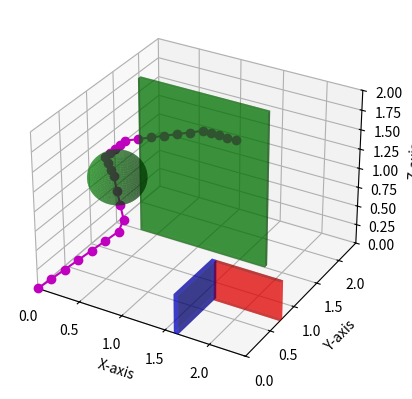

Generate this figure with matplotlib:
import numpy as np
import matplotlib.pyplot as plt
from mpl_toolkits.mplot3d import Axes3D
import heapq
import math

# Function to draw a 3D rectangular prism given two opposite corners
def draw_rectangular_prism(ax, corner1, corner2, color='b', alpha=0.5):
    x = [corner1[0], corner2[0]]
    y = [corner1[1], corner2[1]]
    z = [corner1[2], corner2[2]]

    # Create 2D arrays for the faces
    X, Y = np.meshgrid(x, y)
    ax.plot_surface(X, Y, np.full_like(X, z[0]), color=color, alpha=alpha)
    ax.plot_surface(X, Y, np.full_like(X, z[1]), color=color, alpha=alpha)
    
    X, Z = np.meshgrid(x, z)
    ax.plot_surface(X, np.full_like(X, y[0]), Z, color=color, alpha=alpha)
    ax.plot_surface(X, np.full_like(X, y[1]), Z, color=color, alpha=alpha)
    
    Y, Z = np.meshgrid(y, z)
    ax.plot_surface(np.full_like(Y, x[0]), Y, Z, color=color, alpha=alpha)
    ax.plot_surface(np.full_like(Y, x[1]), Y, Z, color=color, alpha=alpha)

# Create a figure and a 3D axis
fig = plt.figure()
ax = fig.add_subplot(111, projection='3d')

# Define two opposite corners of the rectangular prism

walls = []

# Wall 1
corner1_1 = np.array([1.6, 0, 0])
corner2_1 = np.array([1.65, 0.75, 0.5])
draw_rectangular_prism(ax, corner1_1, corner2_1, color='b', alpha=0.5)

walls.append((corner1_1, corner2_1))

# Wall 2
corner1_2 = np.array([1.65, 0.75, 0])
corner2_2 = np.array([2.4, 0.7, 0.5])
draw_rectangular_prism(ax, corner1_2, corner2_2, color='r', alpha=0.5)

walls.append((corner1_2, corner2_2))

# Wall 3
corner1_3 = np.array([0.3, 1.5, 0])
corner2_3 = np.array([1.8, 1.55, 2])
draw_rectangular_prism(ax, corner1_3, corner2_3, color='g', alpha=0.5)

walls.append((corner1_3, corner2_3))
# Sphere
sphere_center = np.array([0.6, 0.6, 1.3])
sphere_radius = 0.3
phi, theta = np.mgrid[0.0:2.0*np.pi:100j, 0.0:np.pi:50j]
x_sphere = sphere_radius * np.sin(theta) * np.cos(phi) + sphere_center[0]
y_sphere = sphere_radius * np.sin(theta) * np.sin(phi) + sphere_center[1]
z_sphere = sphere_radius * np.cos(theta) + sphere_center[2]
ax.plot_surface(x_sphere, y_sphere, z_sphere, color='g', alpha=0.5)

# edge lengths
space = (2.4, 2.4, 2)
# space = (1, 1, 1)
edge_lengths = corner2_1 - corner1_1

# Define minimum distance from surfaces
min_distance = 0.25

# Create empty list for points
min_corner = np.array([0, 0, 0])
max_corner = space
spacing = 0.1

points = np.mgrid[min_corner[0]:max_corner[0]:spacing,
                      min_corner[1]:max_corner[1]:spacing,
                      min_corner[2]:max_corner[2]:spacing].reshape(3, -1).T

def is_collision(rect1, rect2):
    rect1_corner1, rect1_corner2 = rect1
    rect2_corner1, rect2_corner2 = rect2

    # Check if rectangles overlap along the x-axis
    if (rect1_corner1[0] <= rect2_corner2[0] and rect1_corner2[0] >= rect2_corner1[0]) or \
       (rect2_corner1[0] <= rect1_corner2[0] and rect2_corner2[0] >= rect1_corner1[0]):
        # Check if rectangles overlap along the y-axis
        if (rect1_corner1[1] <= rect2_corner2[1] and rect1_corner2[1] >= rect2_corner1[1]) or \
           (rect2_corner1[1] <= rect1_corner2[1] and rect2_corner2[1] >= rect1_corner1[1]):

           if (rect1_corner1[2] <= rect2_corner2[2] and rect1_corner2[2] >= rect2_corner1[2]) or \
              (rect2_corner1[2] <= rect1_corner2[2] and rect2_corner2[2] >= rect1_corner1[2]):
                return True  # Collision detected
    return False  # No collision

valid_points = []
for point in points:
    x, y, z = point[0], point[1], point[2]

    for min_corner, max_corner in walls:
        if (point[0] >= min_corner[0] and point[0] <= max_corner[0] and
            point[1] >= min_corner[1] and point[1] <= max_corner[1]):
            continue  # Skip this point, it's inside the rectangle

        # Check if the point is within the rectangle's X-Z boundaries
        if (point[0] >= min_corner[0] and point[0] <= max_corner[0] and
            point[2] >= min_corner[2] and point[2] <= max_corner[2]):
            continue  # Skip this point, it's inside the rectangle

        # Check if the point is within the rectangle's Y-Z boundaries
        if (point[1] >= min_corner[1] and point[1] <= max_corner[1] and
            point[2] >= min_corner[2] and point[2] <= max_corner[2]):
            continue  # Skip this point, it's inside the rectangle

        valid_points.append(point)

valid_points = np.array(valid_points)

start_pos = (0.3, 0.3, 0.5)
end_pos = (0.3, 2.2, 1)

drone_pos = (0.4, 0.4, 0.2)
drone_bounds = ((-0.2, -0.2, -0.1), (0.2, 0.2, 0.1))

queue = [(0, 0, 0)]
valid_points_set = set()
valid_points = {}
valid_points[(0, 0, 0)] = set()

spacing = 0.1

visited = set()
visited.add((0, 0, 0))

while len(queue) > 0:
    x, y, z = queue.pop(0)

    neighbors = []

    for dx in range(-1, 2):
        for dy in range(-1, 2):
            for dz in range(-1, 2):
                if dx == dy == dz == 0:
                    continue  # Skip the current point

                new_x, new_y, new_z = round(x + (dx * spacing), 1), round(y + (dy * spacing), 1), round(z + (dz * spacing), 1)
                new_pos = (new_x, new_y, new_z)

                new_drone_bound = (tuple(x + y for x, y in zip(drone_bounds[0], new_pos)), 
                                   tuple(x + y for x, y in zip(drone_bounds[1], new_pos)))

                if 0 <= new_x < space[0] and 0 <= new_y < space[1] and 0 <= new_z < space[2]:
                    collision = False
                    for wall in walls:
                        if is_collision(new_drone_bound, wall):
                           collision = True

                    if not collision:
                        if new_pos not in visited:
                            visited.add(new_pos)
                            queue.append(new_pos)
                            valid_points[new_pos] = set()
                            valid_points[new_pos].add((x, y, z))
                            valid_points[(x, y, z)].add(new_pos)
                        else:
                            valid_points[new_pos].add((x, y, z))


def heuristic(a, b):
    """Manhattan distance as a heuristic"""
    return abs(a[0] - b[0]) + abs(a[1] - b[1]) + abs(a[2] - b[2])

def reconstruct_path(came_from, current):
    """Reconstructs the path from the goal to the start"""
    path = [current]
    while current in came_from:
        current = came_from[current]
        path.append(current)
    path.reverse()
    return path


def check_overlap(cylinder, wall):
    """
    Checks if a cylinder and a rectangle defined by two points overlap in 3D space.

    Args:
        cylinder: A dictionary containing the cylinder's center, radius, and height.
        wall: A tuple representing the bottom and top corner of a rectangle

    Returns:
        True if the cylinder and rectangle overlap, False otherwise.
    """

    point1, point2 = wall

    # Extract cylinder properties
    cylinder_center = np.array(cylinder["center"])
    cylinder_radius = cylinder["radius"]
    cylinder_height = cylinder["height"]

    # Calculate rectangle center and dimensions
    rectangle_center = (point1 + point2) / 2
    rectangle_dimensions = np.abs(point2 - point1)

    # Check if any face of the cylinder is making contact with any face of the rectangle
    for i in range(3):
        axis = np.zeros(3)
        axis[i] = 1

        # Project cylinder center onto rectangle axis
        projected_center = rectangle_center + np.dot(cylinder_center - rectangle_center, axis) * axis

        # Check if projection falls within rectangle bounds
        if np.abs(projected_center - rectangle_center)[0] <= 0.5 * rectangle_dimensions[0] + cylinder_radius and \
           np.abs(projected_center - rectangle_center)[1] <= 0.5 * rectangle_dimensions[1] + cylinder_radius and \
           np.abs(projected_center - rectangle_center)[2] <= 0.5 * rectangle_dimensions[2] + cylinder_radius:
            return True

    # Check if rectangle corners intersect cylinder
    for corner in [point1, point2]:
        distance_sq = np.sum((corner - cylinder_center)**2)
        if distance_sq <= cylinder_radius**2:
            return True

    return False

def get_neighbors(point, space):
    """Gets all 27 adjacent points in 3D space"""
    x, y, z = point
    neighbors = []
    for dx in range(-1, 2):
        for dy in range(-1, 2):
            for dz in range(-1, 2):
                if dx == dy == dz == 0:
                    continue  # Skip the current point
                new_x, new_y, new_z = round(x + (dx * spacing), 1), round(y + (dy * spacing), 1), round(z + (dz * spacing), 1)
                if 0 <= new_x < space[0] and 0 <= new_y < space[1] and 0 <= new_z < space[2]:
                    overlap = 0

                    
                    new_drone_bound = (tuple(x + y for x, y in zip(drone_bounds[0], point)), 
                                       tuple(x + y for x, y in zip(drone_bounds[1], point)))

                    for wall in walls:
                        if is_collision(new_drone_bound, wall):
                            overlap += 1

                    if overlap == 0:
                        neighbors.append((new_x, new_y, new_z))
    return neighbors

def a_star(start, goal, grid):
    """A* algorithm implementation for 3D space with 27-connected points"""

    open_set = [(0, start)]  # Priority queue, (f_score, node)
    came_from = {}  # Track parent nodes
    g_score = {start: 0}  # Cost to reach a node
    f_score = {start: heuristic(start, goal)}  # Estimated total cost

    while open_set:
        current = heapq.heappop(open_set)[1]

        if current == goal:
            return reconstruct_path(came_from, current)

        for neighbor in get_neighbors(current, space):
            tentative_g_score = g_score[current] + 1  # Assuming uniform cost of 1
            if neighbor not in g_score or tentative_g_score < g_score[neighbor]:
                came_from[neighbor] = current
                g_score[neighbor] = tentative_g_score
                f_score[neighbor] = g_score[neighbor] + heuristic(neighbor, goal)
                heapq.heappush(open_set, (f_score[neighbor], neighbor))

path = a_star((0, 0, 0), (1, 2.3, 1), valid_points)
print(path)
line_segments = np.array(path)
ax.plot(line_segments[:, 0], line_segments[:, 1], line_segments[:, 2], color='m', marker='o')

# Set labels for the axes
ax.set_xlabel('X-axis')
ax.set_ylabel('Y-axis')
ax.set_zlabel('Z-axis')

ax.set_xlim([0, 2.4])
ax.set_ylim([0, 2.4])
ax.set_zlim([0, 2])

# Show the plot
plt.show()